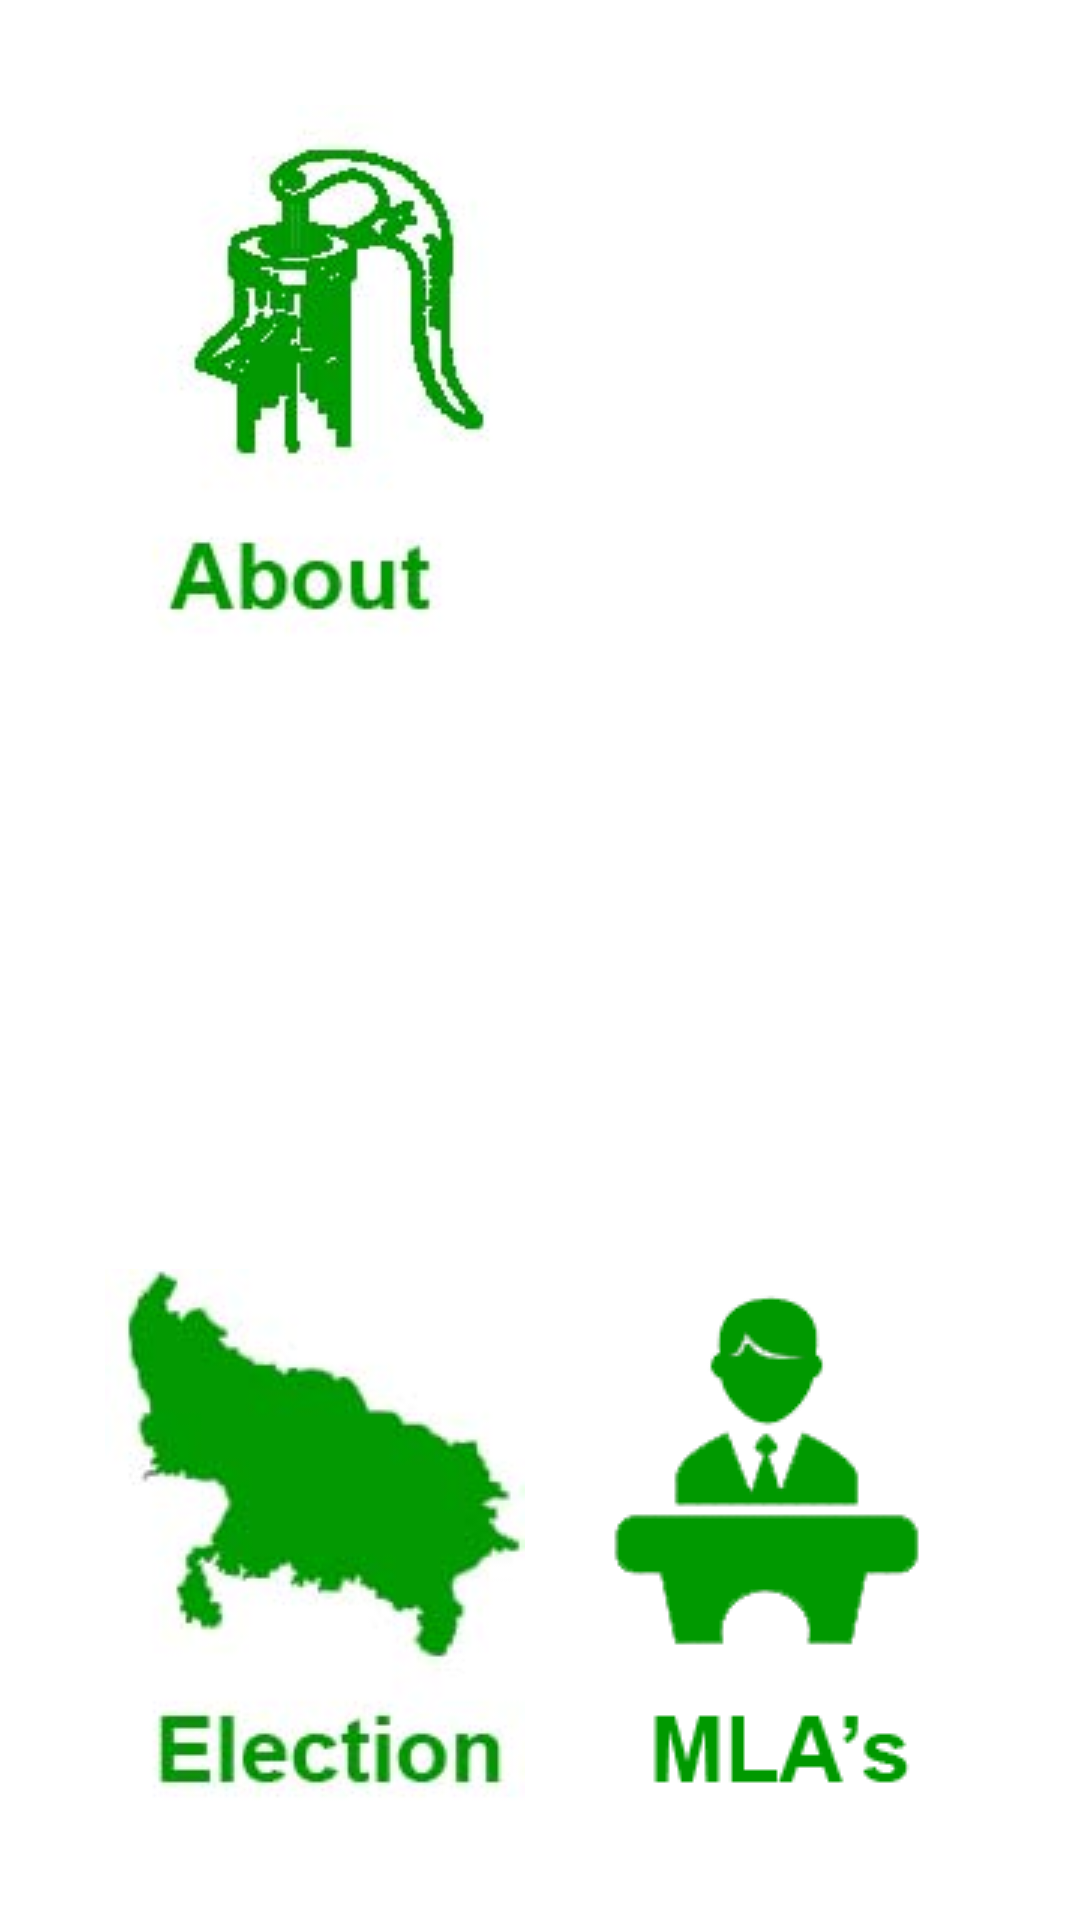

This screen was rendered from an Android layout file. Write that file and the resources it references.
<!-- AndroidManifest.xml: application theme Theme.Rld_theme -->
<!-- res/layout/rld_about.xml -->
<?xml version="1.0" encoding="utf-8"?>
<RelativeLayout xmlns:android="http://schemas.android.com/apk/res/android"
    android:layout_width="match_parent"
    android:layout_height="match_parent" 
    android:padding="35dp"
    android:background="#ffffff">
    
<RelativeLayout
    android:layout_width="wrap_content"
    android:layout_height="wrap_content"
    android:layout_centerHorizontal="true"
    android:layout_centerVertical="true"
    android:gravity="center_horizontal"
    
     >

 
    <Button
       
        android:layout_width="wrap_content"
        android:layout_height="wrap_content"
        android:layout_alignParentBottom="true"
        android:layout_alignParentLeft="true"
        android:background="@drawable/election"
        android:text="" 
        android:onClick="methodElection"/>

    <Button
       
        android:layout_width="wrap_content"
        android:layout_height="wrap_content"
        android:layout_alignParentBottom="true"
        android:layout_alignParentRight="true"
        android:background="@drawable/mla"
        android:text=""
        android:onClick="methodMLA" />

  
    <Button
       
        android:layout_width="wrap_content"
        android:layout_height="wrap_content"
     
        
        android:layout_alignParentLeft="true"
        android:layout_alignParentTop="true"
      
      android:text=""
        android:background="@drawable/rld_about"
        android:onClick="methodRLD_About" />

    <Button
        
        android:layout_width="wrap_content"
        android:layout_height="wrap_content"
        android:layout_alignParentRight="true"
        android:layout_alignParentTop="true"
        
        android:background="@drawable/inspiration" 
         android:onClick="methodInspiration" />

</RelativeLayout>

</RelativeLayout>
<!-- resources referenced by this layout -->
<resources>
  <style name="Theme.Rld_theme" parent="@android:style/Theme.Holo.Light">
      
          <item name="android:popupMenuStyle">@style/PopupMenu.Rld_theme</item>
          <item name="android:dropDownListViewStyle">@style/DropDownListView.Rld_theme</item>
        
          <item name="android:actionDropDownStyle">@style/DropDownNav.Rld_theme</item>
          <item name="android:actionBarStyle">@style/ActionBar.Solid.Rld_theme</item>
          <item name="android:actionModeBackground">@drawable/cab_background_top_rld_theme</item>
          <item name="android:actionModeSplitBackground">@drawable/cab_background_bottom_rld_theme</item>
          <item name="android:actionModeCloseButtonStyle">@style/ActionButton.CloseMode.Rld_theme</item>
          
          
      </style>
  <style name="PopupMenu.Rld_theme" parent="@android:style/Widget.Holo.Light.ListPopupWindow">
          <item name="android:popupBackground">@drawable/menu_dropdown_panel_rld_theme</item>	
      </style>
  <style name="DropDownListView.Rld_theme" parent="@android:style/Widget.Holo.Light.ListView.DropDown">
          
      </style>
  <style name="DropDownNav.Rld_theme" parent="@android:style/Widget.Holo.Light.Spinner">
        
          <item name="android:popupBackground">@drawable/menu_dropdown_panel_rld_theme</item>
          <item name="android:dropDownSelector">@drawable/selectable_background_rld_theme</item>
      </style>
  <style name="ActionBar.Solid.Rld_theme" parent="@android:style/Widget.Holo.Light.ActionBar.Solid">
          <item name="android:background">@drawable/ab_solid_rld_theme</item>
          <item name="android:backgroundStacked">@drawable/ab_stacked_solid_rld_theme</item>
          <item name="android:backgroundSplit">@drawable/ab_bottom_solid_rld_theme</item>
          <item name="android:progressBarStyle">@style/ProgressBar.Rld_theme</item>
      </style>
  <style name="ActionButton.CloseMode.Rld_theme" parent="@android:style/Widget.Holo.Light.ActionButton.CloseMode">
          <item name="android:background">@drawable/btn_cab_done_rld_theme</item>
      </style>
  <!-- drawable selectable_background_rld_theme (drawable) -->
  <?xml version="1.0" encoding="utf-8"?>
  <selector xmlns:android="http://schemas.android.com/apk/res/android"
          android:exitFadeDuration="@android:integer/config_mediumAnimTime" >
      <item android:state_pressed="false" android:state_focused="true" android:drawable="@drawable/list_focused_rld_theme" />
      <item android:state_pressed="true" android:drawable="@drawable/list_pressed_rld_theme" />
      <item android:drawable="@android:color/transparent" />
  </selector>
  <style name="ProgressBar.Rld_theme" parent="@android:style/Widget.Holo.Light.ProgressBar.Horizontal">
          <item name="android:progressDrawable">@drawable/progress_horizontal_rld_theme</item>
      </style>
  <!-- drawable btn_cab_done_rld_theme (drawable) -->
  <?xml version="1.0" encoding="utf-8"?>
  <selector xmlns:android="http://schemas.android.com/apk/res/android">
      <item android:state_pressed="true"
          android:drawable="@drawable/btn_cab_done_pressed_rld_theme" />
      <item android:state_focused="true" android:state_enabled="true"
          android:drawable="@drawable/btn_cab_done_focused_rld_theme" />
      <item android:state_enabled="true"
          android:drawable="@drawable/btn_cab_done_default_rld_theme" />
  </selector>
  <!-- drawable progress_horizontal_rld_theme (drawable) -->
  <?xml version="1.0" encoding="utf-8"?>
  <layer-list xmlns:android="http://schemas.android.com/apk/res/android">
  
      <item android:id="@android:id/background"
            android:drawable="@drawable/progress_bg_rld_theme" />
  
      <item android:id="@android:id/secondaryProgress">
          <scale android:scaleWidth="100%"
                 android:drawable="@drawable/progress_secondary_rld_theme" />
      </item>
  
      <item android:id="@android:id/progress">
          <scale android:scaleWidth="100%"
                 android:drawable="@drawable/progress_primary_rld_theme" />
      </item>
  
  </layer-list>
</resources>
